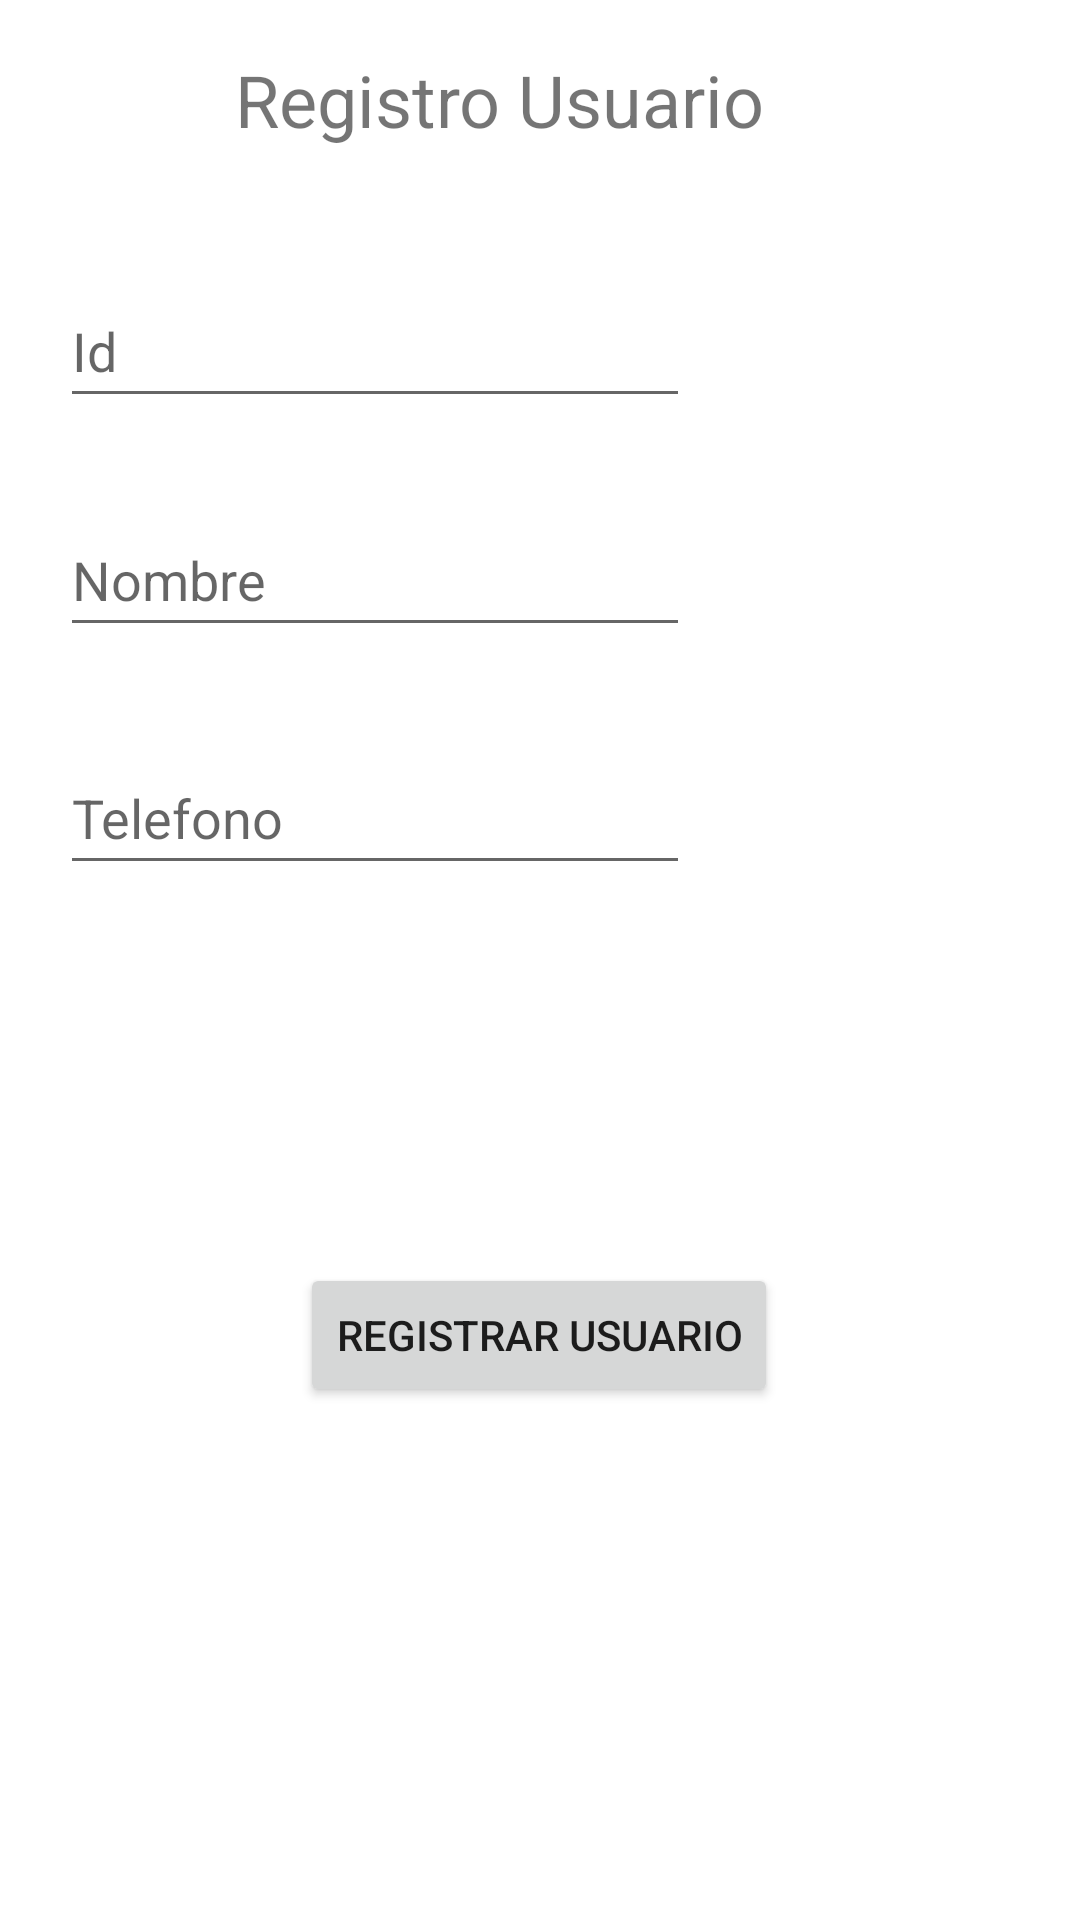

Reconstruct the res/layout file that produces this screen, plus the resources it refers to.
<!-- AndroidManifest.xml: application theme Theme.U4_P1 -->
<!-- res/layout/activity_registrousuario.xml -->
<?xml version="1.0" encoding="utf-8"?>
<androidx.constraintlayout.widget.ConstraintLayout xmlns:android="http://schemas.android.com/apk/res/android"
    xmlns:app="http://schemas.android.com/apk/res-auto"
    xmlns:tools="http://schemas.android.com/tools"
    android:layout_width="match_parent"
    android:layout_height="match_parent"
    tools:context=".registrousuario">

    <TextView
        android:id="@+id/textView"
        android:layout_width="189dp"
        android:layout_height="35dp"
        android:text="Registro Usuario"
        android:textSize="24sp"
        app:layout_constraintBottom_toBottomOf="parent"
        app:layout_constraintEnd_toEndOf="parent"
        app:layout_constraintHorizontal_bias="0.459"
        app:layout_constraintStart_toStartOf="parent"
        app:layout_constraintTop_toTopOf="parent"
        app:layout_constraintVertical_bias="0.028" />

    <EditText
        android:id="@+id/txt_id"
        android:layout_width="wrap_content"
        android:layout_height="wrap_content"
        android:ems="10"
        android:hint="Id"
        android:inputType="textPersonName"
        android:minHeight="48dp"
        app:layout_constraintBottom_toBottomOf="parent"
        app:layout_constraintEnd_toEndOf="parent"
        app:layout_constraintHorizontal_bias="0.134"
        app:layout_constraintStart_toStartOf="parent"
        app:layout_constraintTop_toTopOf="parent"
        app:layout_constraintVertical_bias="0.154" />

    <EditText
        android:id="@+id/txt_nombre"
        android:layout_width="wrap_content"
        android:layout_height="wrap_content"
        android:ems="10"
        android:hint="Nombre"
        android:inputType="textPersonName"
        android:minHeight="48dp"
        app:layout_constraintBottom_toBottomOf="parent"
        app:layout_constraintEnd_toEndOf="parent"
        app:layout_constraintHorizontal_bias="0.134"
        app:layout_constraintStart_toStartOf="parent"
        app:layout_constraintTop_toTopOf="parent"
        app:layout_constraintVertical_bias="0.283" />

    <EditText
        android:id="@+id/txt_telefono"
        android:layout_width="wrap_content"
        android:layout_height="wrap_content"
        android:ems="10"
        android:hint="Telefono"
        android:inputType="textPersonName"
        android:minHeight="48dp"
        app:layout_constraintBottom_toBottomOf="parent"
        app:layout_constraintEnd_toEndOf="parent"
        app:layout_constraintHorizontal_bias="0.134"
        app:layout_constraintStart_toStartOf="parent"
        app:layout_constraintTop_toTopOf="parent"
        app:layout_constraintVertical_bias="0.417" />

    <Button
        android:id="@+id/button"
        android:layout_width="wrap_content"
        android:layout_height="wrap_content"
        android:text="Registrar usuario"
        app:layout_constraintBottom_toBottomOf="parent"
        app:layout_constraintEnd_toEndOf="parent"
        app:layout_constraintHorizontal_bias="0.498"
        app:layout_constraintStart_toStartOf="parent"
        app:layout_constraintTop_toTopOf="parent"
        app:layout_constraintVertical_bias="0.711" />
</androidx.constraintlayout.widget.ConstraintLayout>
<!-- resources referenced by this layout -->
<resources>
  <style name="Theme.U4_P1" parent="Theme.MaterialComponents.DayNight.DarkActionBar">
          
          <item name="colorPrimary">@color/purple_500</item>
          <item name="colorPrimaryVariant">@color/purple_700</item>
          <item name="colorOnPrimary">@color/white</item>
          
          <item name="colorSecondary">@color/teal_200</item>
          <item name="colorSecondaryVariant">@color/teal_700</item>
          <item name="colorOnSecondary">@color/black</item>
          
          <item name="android:statusBarColor" tools:targetApi="l">?attr/colorPrimaryVariant</item>
          
      </style>
  <!-- not gathered from this repository: default colours our renderer supplied (Android Studio template values) -->
  <color name="purple_500">#FF6200EE</color>
  <color name="purple_700">#FF3700B3</color>
  <color name="teal_200">#FF03DAC5</color>
  <color name="teal_700">#FF018786</color>
  <color name="black">#FF000000</color>
  <color name="white">#FFFFFFFF</color>
</resources>
